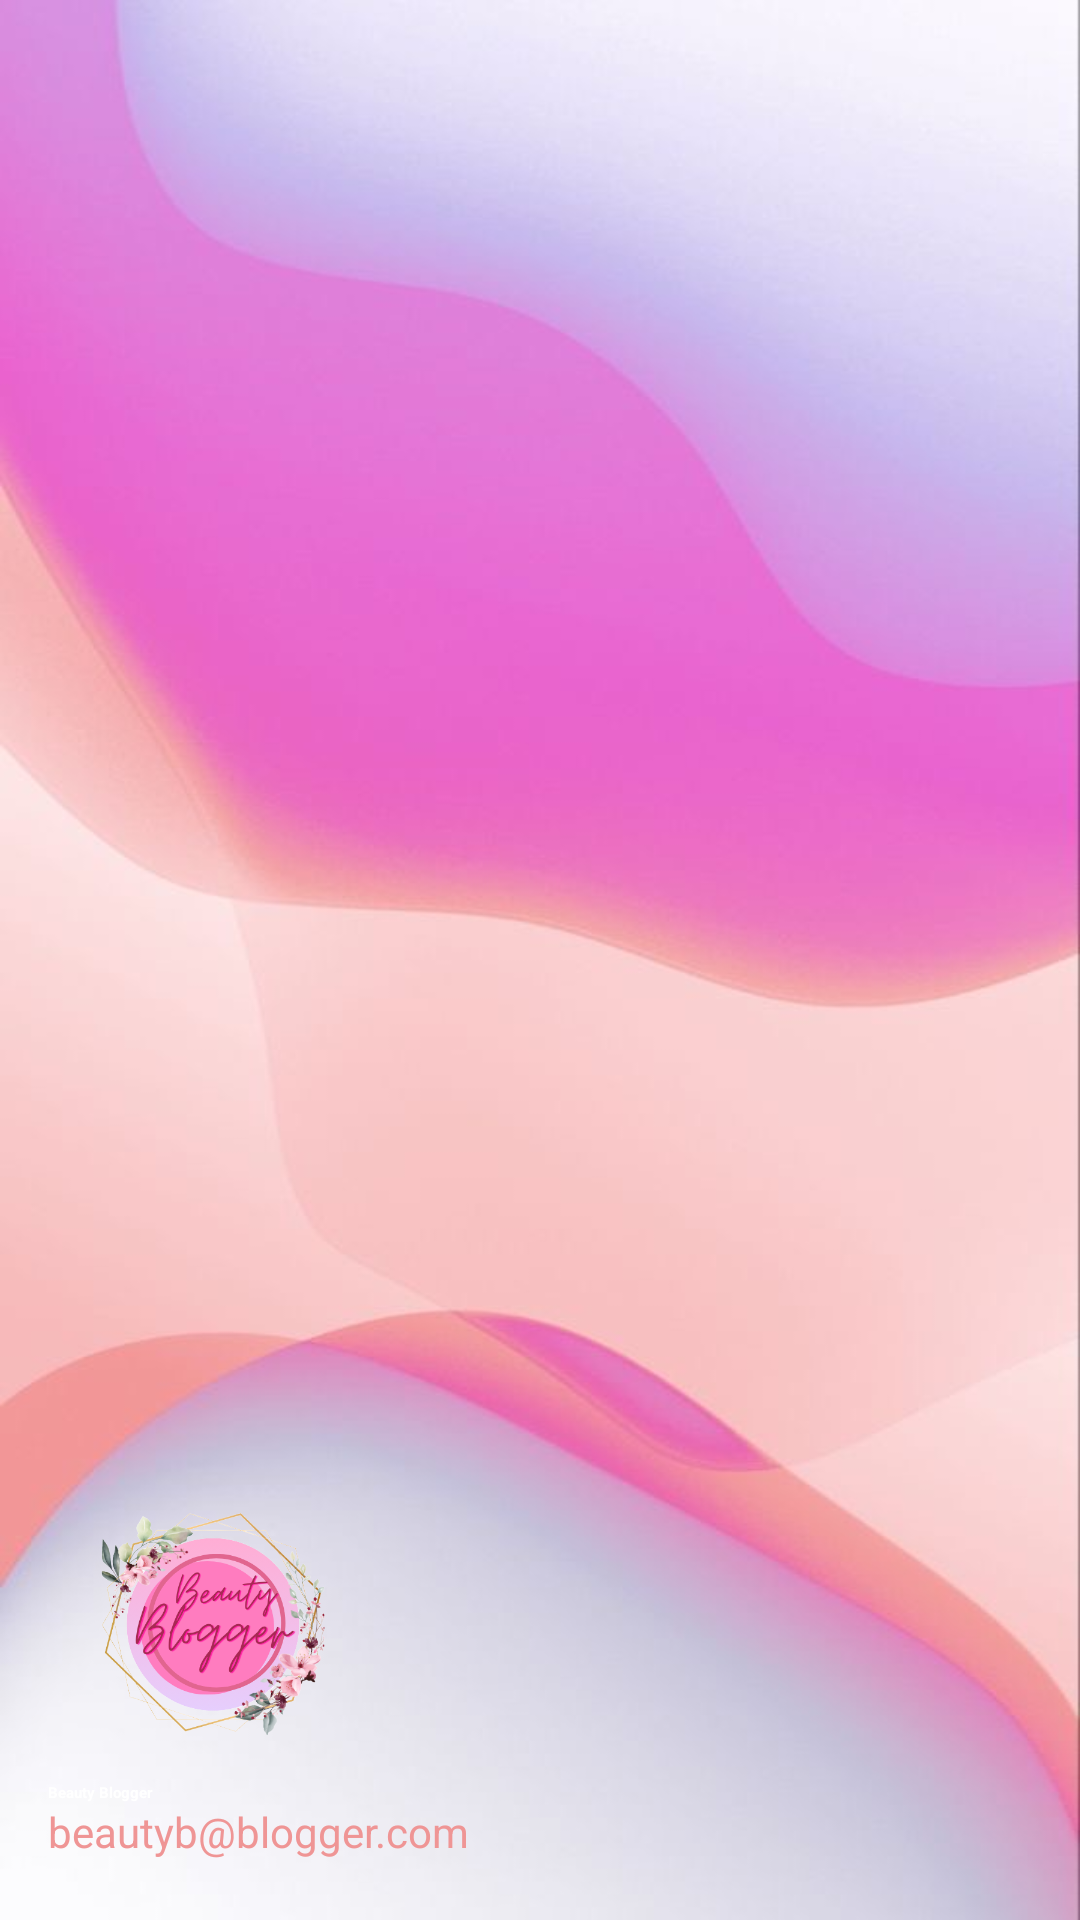

This screen was rendered from an Android layout file. Write that file and the resources it references.
<!-- AndroidManifest.xml: application theme Theme.Application1 -->
<!-- res/layout/nav_header.xml -->
<?xml version="1.0" encoding="utf-8"?>
<LinearLayout xmlns:android="http://schemas.android.com/apk/res/android"
    android:orientation="vertical"
    android:layout_width="match_parent"
    android:layout_height="176dp"
    android:gravity="bottom"
    android:padding="16dp"
    android:background="@drawable/background2"
    android:theme="@style/ThemeOverlay.AppCompat.Dark">

    <ImageView
        android:layout_width="110dp"
        android:layout_height="100dp"
        android:src="@drawable/icon_app" />

    <TextView
        android:layout_width="112dp"
        android:layout_height="wrap_content"
        android:text="Beauty Blogger"
        android:textColor="@color/white"
        android:textStyle="bold" />

    <TextView
        android:layout_width="163dp"
        android:layout_height="wrap_content"
        android:layout_marginBottom="4dp"
        android:text="beautyb@blogger.com"
        android:textColor="@color/peach"
        android:textSize="14sp" />
</LinearLayout>
<!-- resources referenced by this layout -->
<resources>
  <color name="peach">#EF9595</color>
  <color name="white">#FFFFFFFF</color>
  <!-- drawable background2: jpg bitmap (drawable, 45946 bytes) -->
  <!-- drawable icon_app: png bitmap (drawable, 159496 bytes) -->
  <style name="Theme.Application1" parent="Theme.MaterialComponents.DayNight.DarkActionBar">
          
          
          <item name="colorPrimary">@color/black</item>
          <item name="colorPrimaryVariant">@color/white</item>
          <item name="colorOnPrimary">@color/peach</item>
      </style>
  <color name="black">#FF000000</color>
</resources>
